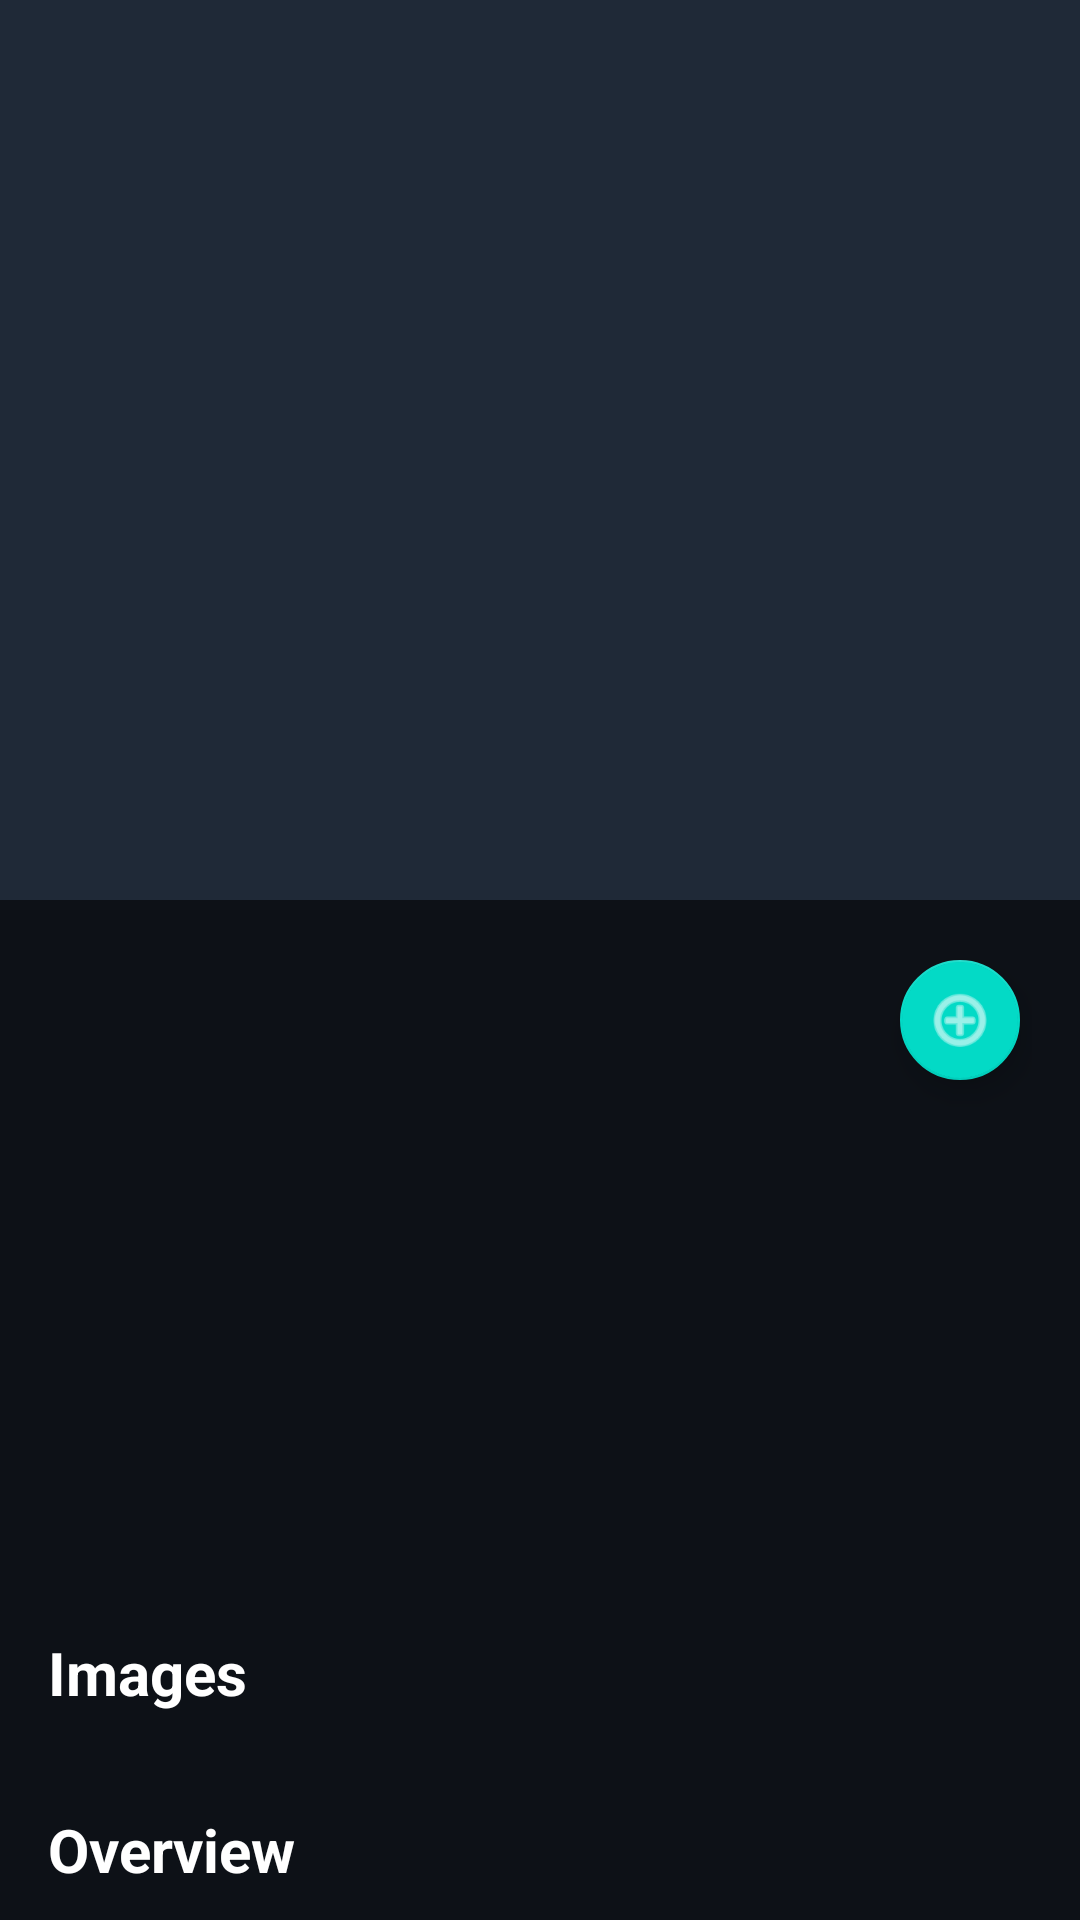

This screen was rendered from an Android layout file. Write that file and the resources it references.
<!-- AndroidManifest.xml: activity theme Theme.Test3.NoActionBar -->
<!-- res/layout/activity_movie_detail.xml -->
<?xml version="1.0" encoding="utf-8"?>
<androidx.coordinatorlayout.widget.CoordinatorLayout xmlns:android="http://schemas.android.com/apk/res/android"
    xmlns:app="http://schemas.android.com/apk/res-auto"
    xmlns:tools="http://schemas.android.com/tools"
    android:layout_width="match_parent"
    android:layout_height="match_parent"
    android:background="#0D1117">

    <com.google.android.material.appbar.AppBarLayout
        android:layout_width="match_parent"
        android:layout_height="300dp"
        android:theme="@style/ThemeOverlay.AppCompat.Dark.ActionBar">

        <com.google.android.material.appbar.CollapsingToolbarLayout
            android:layout_width="match_parent"
            android:layout_height="match_parent"
            app:contentScrim="@color/category_background"
            app:layout_scrollFlags="scroll|exitUntilCollapsed">

            <ImageView
                android:id="@+id/backdropImage"
                android:layout_width="match_parent"
                android:layout_height="match_parent"
                android:scaleType="centerCrop"
                app:layout_collapseMode="parallax" />

            <androidx.appcompat.widget.Toolbar
                android:id="@+id/toolbar"
                android:layout_width="match_parent"
                android:layout_height="?attr/actionBarSize"
                app:layout_collapseMode="pin" />

        </com.google.android.material.appbar.CollapsingToolbarLayout>
    </com.google.android.material.appbar.AppBarLayout>

    <androidx.core.widget.NestedScrollView
        android:layout_width="match_parent"
        android:layout_height="match_parent"
        app:layout_behavior="@string/appbar_scrolling_view_behavior">

        <androidx.constraintlayout.widget.ConstraintLayout
            android:layout_width="match_parent"
            android:layout_height="wrap_content"
            android:padding="16dp">

            <ImageView
                android:id="@+id/posterImage"
                android:layout_width="120dp"
                android:layout_height="180dp"
                android:scaleType="centerCrop"
                android:elevation="4dp"
                app:layout_constraintStart_toStartOf="parent"
                app:layout_constraintTop_toTopOf="parent" />

            <TextView
                android:id="@+id/titleText"
                android:layout_width="0dp"
                android:layout_height="wrap_content"
                android:layout_marginStart="16dp"
                android:layout_marginEnd="8dp"
                android:textColor="@android:color/white"
                android:textSize="24sp"
                android:textStyle="bold"
                app:layout_constraintEnd_toStartOf="@id/favoriteButton"
                app:layout_constraintStart_toEndOf="@id/posterImage"
                app:layout_constraintTop_toTopOf="parent"
                tools:text="Movie Title" />

            <com.google.android.material.floatingactionbutton.FloatingActionButton
                android:id="@+id/favoriteButton"
                android:layout_width="wrap_content"
                android:layout_height="wrap_content"
                android:src="@android:drawable/ic_menu_add"
                app:fabSize="mini"
                app:layout_constraintEnd_toEndOf="parent"
                app:layout_constraintTop_toTopOf="parent"
                app:tint="@android:color/white" />

            <TextView
                android:id="@+id/taglineText"
                android:layout_width="0dp"
                android:layout_height="wrap_content"
                android:layout_marginTop="8dp"
                android:textColor="#808080"
                android:textSize="16sp"
                android:textStyle="italic"
                app:layout_constraintEnd_toEndOf="parent"
                app:layout_constraintStart_toStartOf="@id/titleText"
                app:layout_constraintTop_toBottomOf="@id/titleText"
                tools:text="Movie Tagline" />

            <TextView
                android:id="@+id/ratingText"
                android:layout_width="wrap_content"
                android:layout_height="wrap_content"
                android:layout_marginTop="12dp"
                android:textColor="#FFD700"
                android:textSize="18sp"
                app:layout_constraintStart_toStartOf="@id/titleText"
                app:layout_constraintTop_toBottomOf="@id/taglineText"
                tools:text="★★★★☆" />

            <TextView
                android:id="@+id/releaseDateText"
                android:layout_width="wrap_content"
                android:layout_height="wrap_content"
                android:layout_marginTop="12dp"
                android:textColor="@android:color/white"
                android:textSize="14sp"
                app:layout_constraintStart_toStartOf="@id/titleText"
                app:layout_constraintTop_toBottomOf="@id/ratingText"
                tools:text="Release Date" />

            <TextView
                android:id="@+id/runtimeText"
                android:layout_width="wrap_content"
                android:layout_height="wrap_content"
                android:layout_marginStart="16dp"
                android:textColor="@android:color/white"
                android:textSize="14sp"
                app:layout_constraintBaseline_toBaselineOf="@id/releaseDateText"
                app:layout_constraintStart_toEndOf="@id/releaseDateText"
                tools:text="Runtime" />

            <com.google.android.material.chip.ChipGroup
                android:id="@+id/genresChipGroup"
                android:layout_width="0dp"
                android:layout_height="wrap_content"
                android:layout_marginTop="24dp"
                app:layout_constraintEnd_toEndOf="parent"
                app:layout_constraintStart_toStartOf="parent"
                app:layout_constraintTop_toBottomOf="@id/posterImage" />

            <TextView
                android:id="@+id/imagesLabel"
                android:layout_width="wrap_content"
                android:layout_height="wrap_content"
                android:layout_marginTop="24dp"
                android:text="Images"
                android:textColor="@android:color/white"
                android:textSize="20sp"
                android:textStyle="bold"
                app:layout_constraintStart_toStartOf="parent"
                app:layout_constraintTop_toBottomOf="@id/genresChipGroup" />

            <androidx.recyclerview.widget.RecyclerView
                android:id="@+id/imagesRecyclerView"
                android:layout_width="match_parent"
                android:layout_height="wrap_content"
                android:layout_marginTop="8dp"
                android:clipToPadding="false"
                android:orientation="horizontal"
                android:paddingStart="-8dp"
                android:paddingEnd="-8dp"
                app:layoutManager="androidx.recyclerview.widget.LinearLayoutManager"
                app:layout_constraintTop_toBottomOf="@id/imagesLabel"
                tools:itemCount="5"
                tools:listitem="@layout/item_movie_image" />

            <TextView
                android:id="@+id/overviewLabel"
                android:layout_width="wrap_content"
                android:layout_height="wrap_content"
                android:layout_marginTop="24dp"
                android:text="Overview"
                android:textColor="@android:color/white"
                android:textSize="20sp"
                android:textStyle="bold"
                app:layout_constraintStart_toStartOf="parent"
                app:layout_constraintTop_toBottomOf="@id/imagesRecyclerView" />

            <TextView
                android:id="@+id/overviewText"
                android:layout_width="0dp"
                android:layout_height="wrap_content"
                android:layout_marginTop="8dp"
                android:lineSpacingExtra="4dp"
                android:textColor="#E6E6E6"
                android:textSize="16sp"
                app:layout_constraintEnd_toEndOf="parent"
                app:layout_constraintStart_toStartOf="parent"
                app:layout_constraintTop_toBottomOf="@id/overviewLabel"
                tools:text="Movie overview text goes here..." />

            <ProgressBar
                android:id="@+id/progressBar"
                android:layout_width="wrap_content"
                android:layout_height="wrap_content"
                android:visibility="gone"
                app:layout_constraintBottom_toBottomOf="parent"
                app:layout_constraintEnd_toEndOf="parent"
                app:layout_constraintStart_toStartOf="parent"
                app:layout_constraintTop_toTopOf="parent" />

        </androidx.constraintlayout.widget.ConstraintLayout>
    </androidx.core.widget.NestedScrollView>
</androidx.coordinatorlayout.widget.CoordinatorLayout>
<!-- res/layout/item_movie_image.xml (included above) -->
<?xml version="1.0" encoding="utf-8"?>
<com.google.android.material.card.MaterialCardView xmlns:android="http://schemas.android.com/apk/res/android"
    xmlns:app="http://schemas.android.com/apk/res-auto"
    android:layout_width="200dp"
    android:layout_height="120dp"
    android:layout_margin="8dp"
    app:cardCornerRadius="8dp"
    app:cardElevation="4dp">

    <ImageView
        android:id="@+id/movieImage"
        android:layout_width="match_parent"
        android:layout_height="match_parent"
        android:scaleType="centerCrop" />

</com.google.android.material.card.MaterialCardView>
<!-- resources referenced by this layout -->
<resources>
  <color name="category_background">#1F2937</color>
  <style name="Theme.Test3.NoActionBar">
          <item name="windowActionBar">false</item>
          <item name="windowNoTitle">true</item>
      </style>
</resources>
